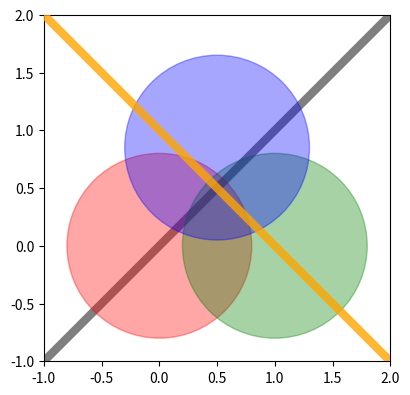

The matplotlib source for this figure:
# Overlapping transparent shapes and lines to show alpha blending and zorder.
import matplotlib.pyplot as plt
from matplotlib.patches import Circle

fig, ax = plt.subplots(figsize=(5, 4.5))
for (x, y), c in zip([(0, 0), (1, 0), (0.5, 0.85)], ["red", "green", "blue"]):
    ax.add_patch(Circle((x, y), 0.8, color=c, alpha=0.35))
ax.plot([-1, 2], [-1, 2], color="k", lw=6, alpha=0.5, zorder=0)
ax.plot([-1, 2], [2, -1], color="orange", lw=6, alpha=0.8, zorder=3)
ax.set_xlim(-1, 2)
ax.set_ylim(-1, 2)
ax.set_aspect("equal")
fig.savefig("venn.png")
print([round(p.get_alpha(), 2) for p in ax.patches])
